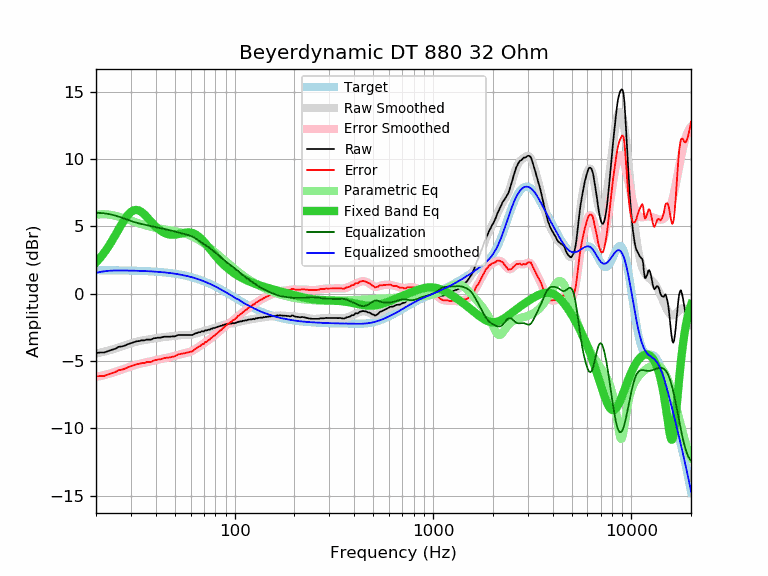

The table this chart was drawn from, first rows:
frequency, raw, error, smoothed, error_smoothed, equalization, parametric_eq, equalized_raw, equalized_smoothed, target
20, -4.41, -6.15, -4.45, -6.19, 6.00, 2.32, 1.59, 1.55, 1.74
21, -4.37, -6.11, -4.38, -6.12, 5.99, 2.67, 1.62, 1.61, 1.74
22, -4.37, -6.11, -4.31, -6.05, 5.97, 3.05, 1.60, 1.66, 1.74
23, -4.27, -6.01, -4.23, -5.97, 5.93, 3.46, 1.66, 1.69, 1.74
24, -4.17, -5.90, -4.16, -5.89, 5.87, 3.89, 1.70, 1.71, 1.74
25, -4.10, -5.83, -4.08, -5.81, 5.80, 4.33, 1.70, 1.73, 1.73
26, -3.95, -5.68, -3.99, -5.72, 5.72, 4.77, 1.78, 1.73, 1.73
27, -3.92, -5.65, -3.91, -5.64, 5.64, 5.19, 1.72, 1.73, 1.73
28, -3.85, -5.57, -3.83, -5.55, 5.55, 5.56, 1.70, 1.72, 1.72
29, -3.75, -5.47, -3.76, -5.47, 5.47, 5.86, 1.72, 1.72, 1.72
30, -3.68, -5.39, -3.68, -5.40, 5.40, 6.08, 1.72, 1.71, 1.71
31, -3.61, -5.32, -3.62, -5.33, 5.33, 6.20, 1.72, 1.71, 1.71
32, -3.54, -5.24, -3.57, -5.27, 5.27, 6.22, 1.73, 1.70, 1.70
33, -3.52, -5.21, -3.52, -5.22, 5.22, 6.17, 1.70, 1.70, 1.70
34, -3.47, -5.16, -3.48, -5.17, 5.17, 6.05, 1.70, 1.69, 1.69
35, -3.47, -5.15, -3.45, -5.13, 5.13, 5.90, 1.66, 1.68, 1.68
36, -3.41, -5.08, -3.42, -5.09, 5.09, 5.71, 1.68, 1.67, 1.67
37, -3.41, -5.07, -3.39, -5.05, 5.05, 5.52, 1.65, 1.66, 1.66
38, -3.41, -5.06, -3.36, -5.02, 5.02, 5.33, 1.61, 1.65, 1.65
39, -3.32, -4.96, -3.33, -4.98, 4.98, 5.15, 1.66, 1.64, 1.64
40, -3.30, -4.93, -3.31, -4.94, 4.94, 4.99, 1.64, 1.63, 1.63
41, -3.27, -4.89, -3.28, -4.91, 4.91, 4.84, 1.64, 1.62, 1.62
42, -3.27, -4.88, -3.26, -4.87, 4.87, 4.72, 1.60, 1.61, 1.61
43, -3.24, -4.84, -3.24, -4.84, 4.84, 4.61, 1.60, 1.60, 1.60
44, -3.20, -4.78, -3.22, -4.81, 4.81, 4.53, 1.61, 1.58, 1.58
45, -3.20, -4.77, -3.21, -4.78, 4.78, 4.47, 1.58, 1.57, 1.57
46, -3.20, -4.75, -3.20, -4.75, 4.75, 4.42, 1.55, 1.55, 1.55
47, -3.20, -4.74, -3.18, -4.72, 4.72, 4.39, 1.52, 1.54, 1.54
48, -3.18, -4.70, -3.17, -4.69, 4.69, 4.38, 1.51, 1.52, 1.52
49, -3.17, -4.67, -3.15, -4.65, 4.65, 4.38, 1.49, 1.50, 1.50
50, -3.17, -4.65, -3.13, -4.62, 4.62, 4.39, 1.45, 1.48, 1.48
51, -3.11, -4.57, -3.12, -4.58, 4.58, 4.40, 1.47, 1.46, 1.46
52, -3.07, -4.51, -3.10, -4.54, 4.54, 4.42, 1.48, 1.44, 1.44
53, -3.07, -4.49, -3.09, -4.51, 4.51, 4.45, 1.44, 1.42, 1.42
54, -3.07, -4.47, -3.08, -4.48, 4.48, 4.48, 1.41, 1.40, 1.40
55, -3.07, -4.44, -3.07, -4.45, 4.45, 4.50, 1.38, 1.38, 1.38
56, -3.07, -4.42, -3.07, -4.42, 4.42, 4.52, 1.35, 1.35, 1.35
57, -3.07, -4.39, -3.07, -4.40, 4.40, 4.54, 1.33, 1.33, 1.33
58, -3.07, -4.37, -3.07, -4.37, 4.37, 4.55, 1.30, 1.30, 1.30
59, -3.07, -4.34, -3.06, -4.34, 4.34, 4.54, 1.27, 1.27, 1.27
60, -3.07, -4.31, -3.05, -4.30, 4.30, 4.53, 1.23, 1.24, 1.24
61, -3.07, -4.28, -3.03, -4.25, 4.25, 4.51, 1.18, 1.22, 1.22
62, -3.03, -4.21, -3.01, -4.20, 4.20, 4.48, 1.17, 1.19, 1.19
63, -2.97, -4.12, -2.98, -4.14, 4.14, 4.43, 1.17, 1.16, 1.16
64, -2.94, -4.06, -2.95, -4.07, 4.07, 4.37, 1.13, 1.12, 1.12
65, -2.91, -4.00, -2.92, -4.01, 4.01, 4.31, 1.10, 1.09, 1.09
66, -2.86, -3.92, -2.88, -3.94, 3.94, 4.23, 1.08, 1.06, 1.06
67, -2.87, -3.89, -2.85, -3.88, 3.88, 4.14, 1.01, 1.02, 1.02
68, -2.80, -3.79, -2.82, -3.81, 3.81, 4.05, 1.01, 0.99, 0.99
69, -2.79, -3.74, -2.80, -3.75, 3.75, 3.96, 0.96, 0.95, 0.95
70, -2.81, -3.73, -2.77, -3.69, 3.69, 3.85, 0.88, 0.92, 0.92
71, -2.71, -3.59, -2.75, -3.63, 3.63, 3.75, 0.92, 0.88, 0.88
72, -2.74, -3.58, -2.72, -3.57, 3.57, 3.64, 0.83, 0.84, 0.84
73, -2.71, -3.52, -2.70, -3.51, 3.51, 3.54, 0.80, 0.81, 0.81
74, -2.67, -3.44, -2.67, -3.44, 3.44, 3.43, 0.77, 0.77, 0.77
75, -2.67, -3.40, -2.65, -3.38, 3.38, 3.32, 0.71, 0.73, 0.73
76, -2.60, -3.29, -2.62, -3.31, 3.31, 3.22, 0.71, 0.69, 0.69
77, -2.61, -3.26, -2.59, -3.25, 3.25, 3.11, 0.64, 0.65, 0.65
78, -2.54, -3.15, -2.57, -3.18, 3.18, 3.01, 0.64, 0.61, 0.61
79, -2.56, -3.13, -2.54, -3.11, 3.11, 2.91, 0.55, 0.57, 0.57
... 553 more rows
